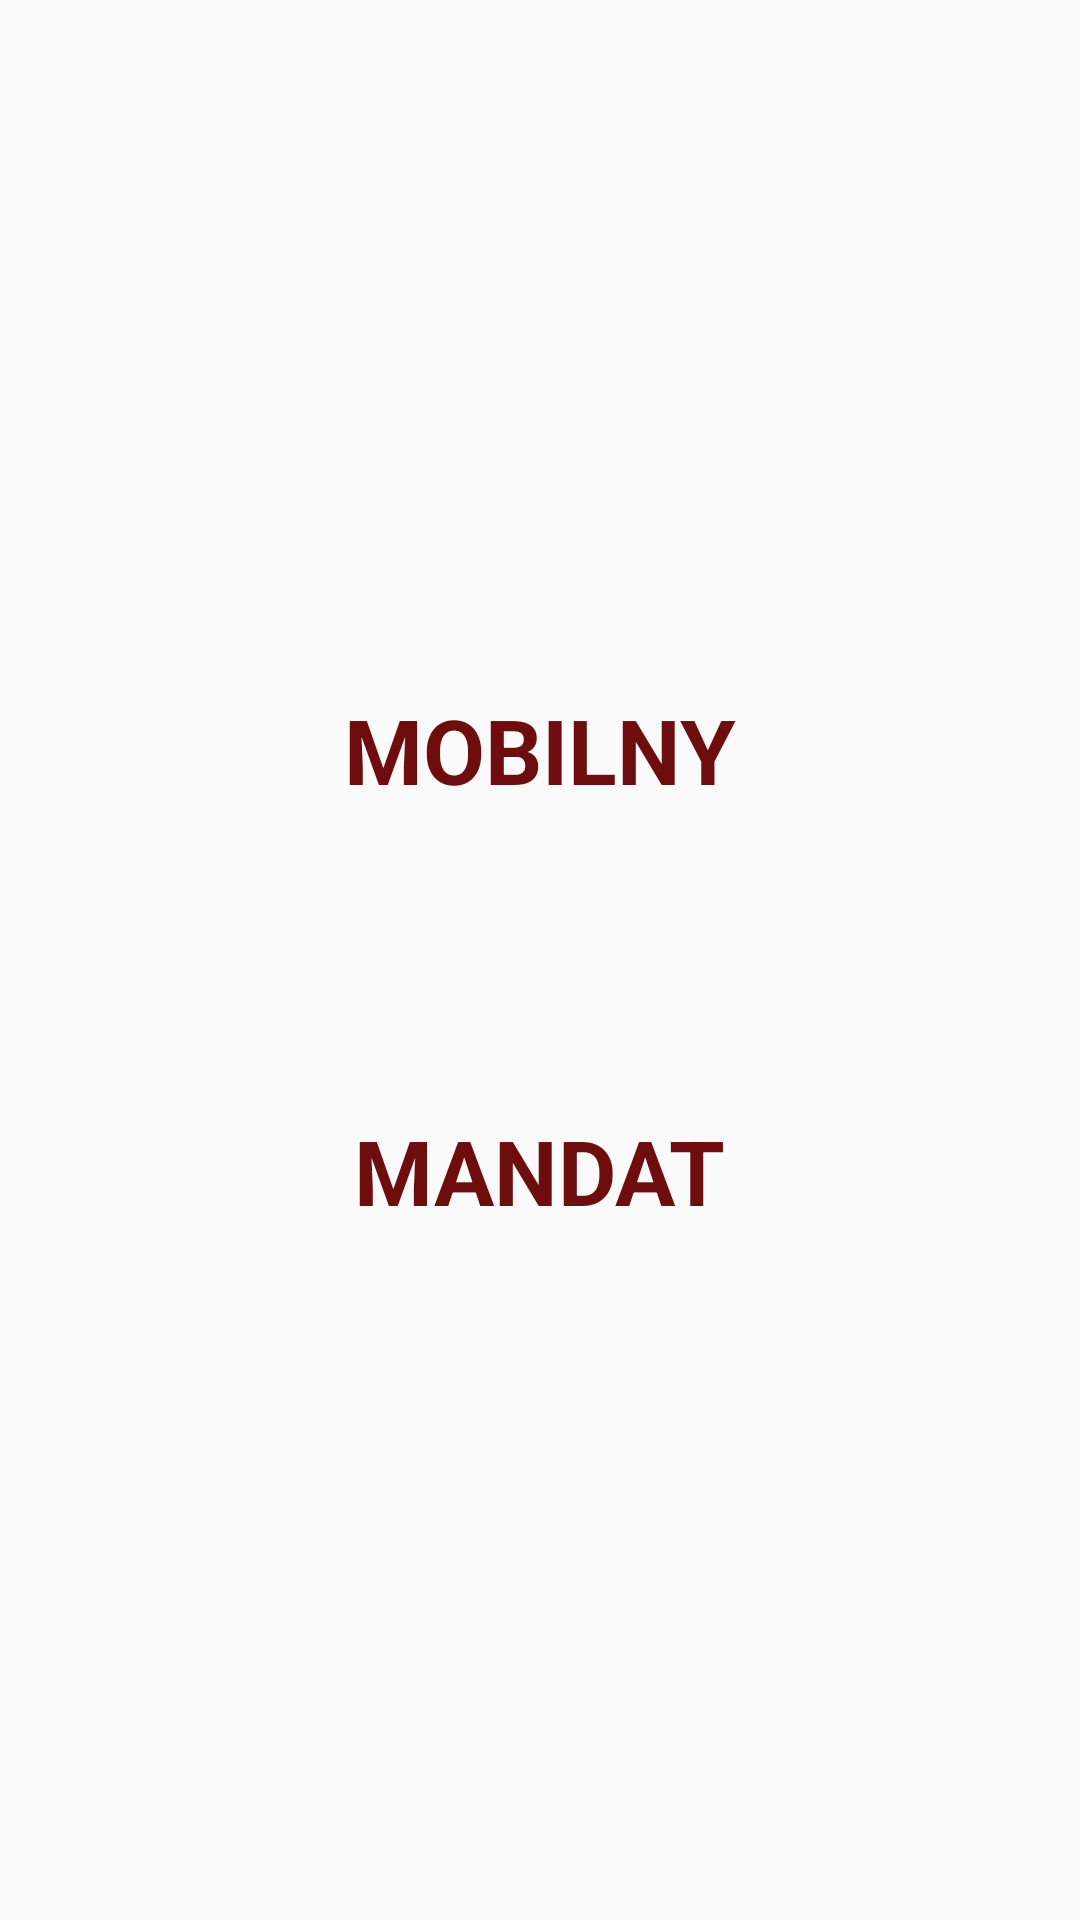

Here is an Android app screen rendered from its layout file. Give the layout XML and the strings, colors and styles it references.
<!-- AndroidManifest.xml: application theme AppTheme -->
<!-- res/layout/activity_main.xml -->
<?xml version="1.0" encoding="utf-8"?>
<RelativeLayout xmlns:android="http://schemas.android.com/apk/res/android"
    xmlns:app="http://schemas.android.com/apk/res-auto"
    android:layout_width="match_parent"
    android:layout_height="match_parent">

    <ImageView
        android:layout_width="wrap_content"
        android:layout_height="wrap_content"
        app:srcCompat="@drawable/stop2"
        android:scaleType="centerInside"
        android:layout_centerInParent="true"
        android:id="@+id/imageView4" />

    <TextView
        android:id="@+id/textView3"
        android:layout_width="wrap_content"
        android:layout_height="wrap_content"
        android:layout_above="@+id/imageView4"
        android:layout_centerHorizontal="true"
        android:layout_marginBottom="50dp"
        android:text="MOBILNY"
        android:textColor="@color/colorPrimaryDark"
        android:textSize="30sp"
        android:textStyle="bold" />

    <TextView
        android:id="@+id/textView4"
        android:layout_width="wrap_content"
        android:layout_height="wrap_content"
        android:layout_below="@+id/imageView4"
        android:layout_centerHorizontal="true"
        android:layout_marginTop="50dp"
        android:text="MANDAT"
        android:textColor="@color/colorPrimaryDark"
        android:textSize="30sp"
        android:textStyle="bold" />
</RelativeLayout>
<!-- resources referenced by this layout -->
<resources>
  <color name="colorPrimaryDark">#6e0d0e</color>
  <style name="AppTheme" parent="Theme.Design.Light.NoActionBar">
          
          <item name="colorPrimary">@color/colorPrimary</item>
          <item name="colorPrimaryDark">@color/colorPrimaryDark</item>
          <item name="colorAccent">@color/colorAccent</item>
      </style>
  <color name="colorPrimary">#c92b2d</color>
  <color name="colorAccent">#FF4081</color>
</resources>
